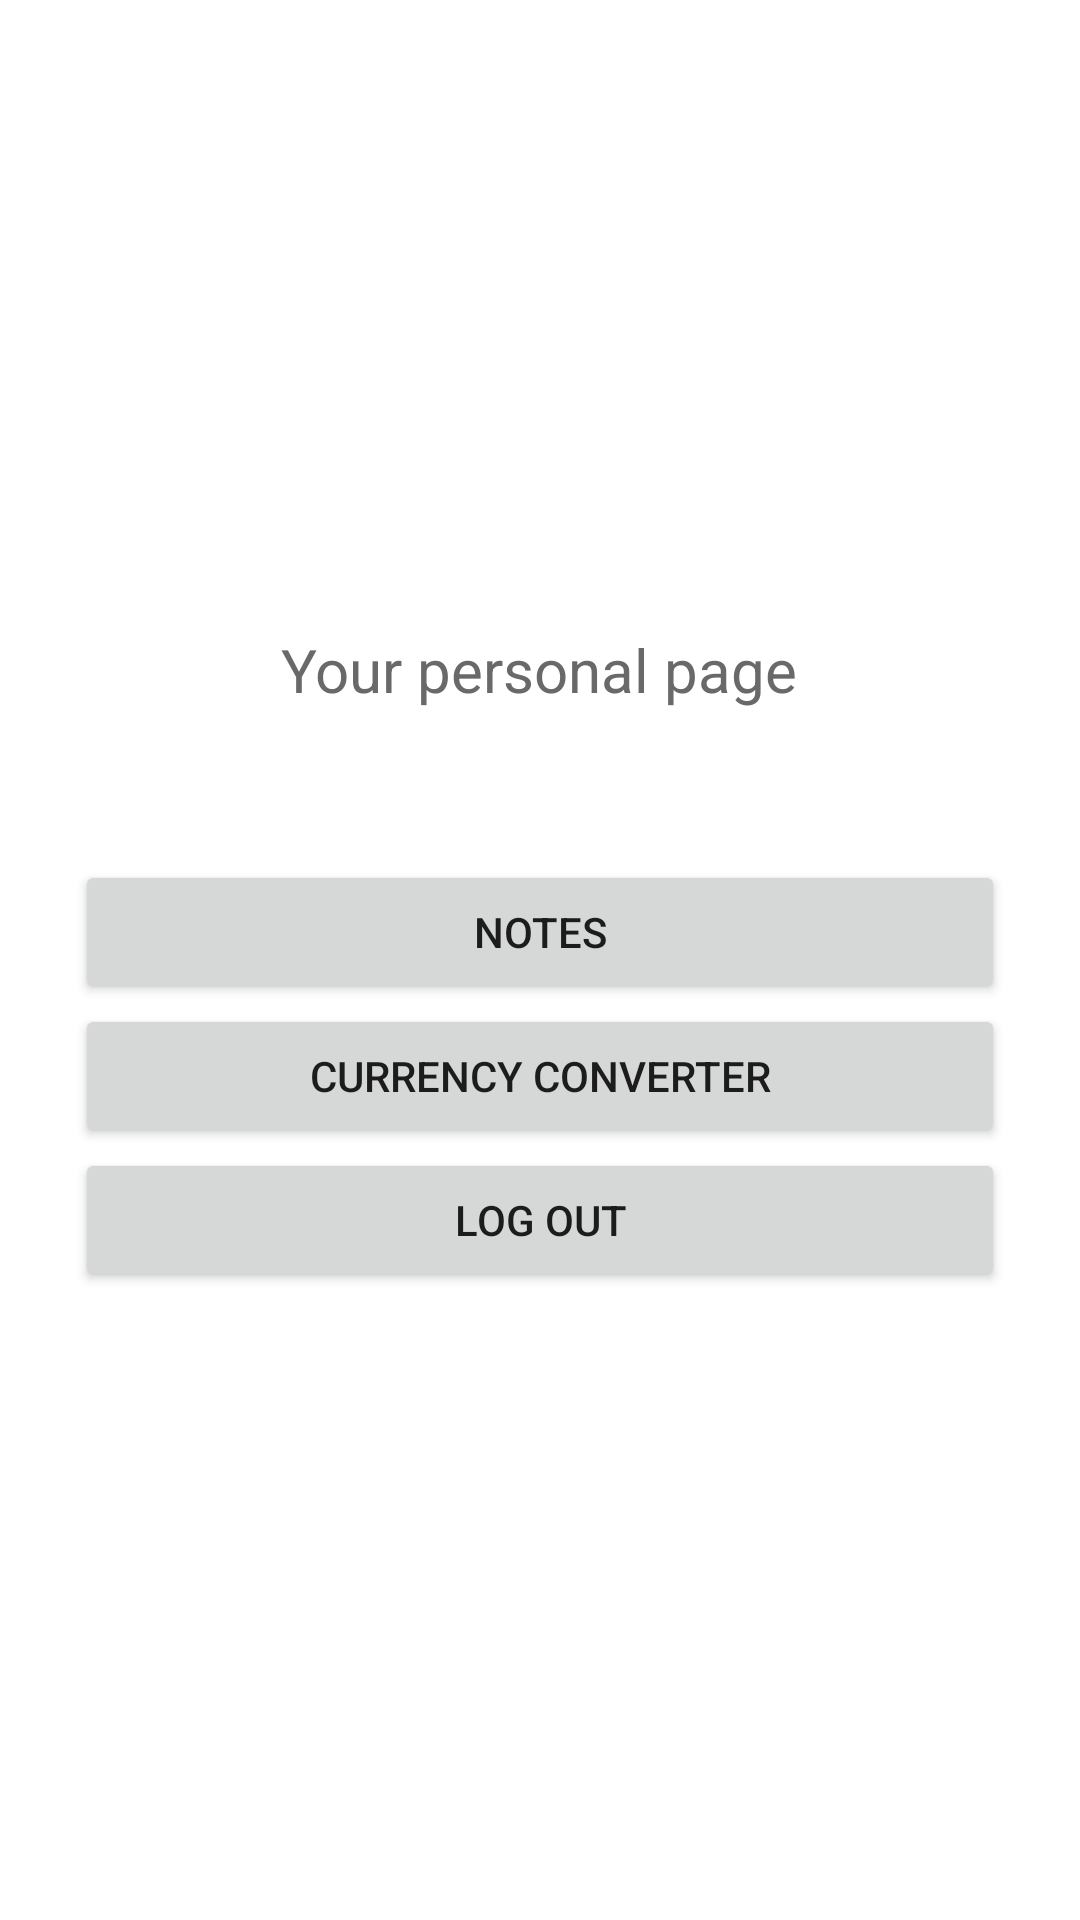

Layout XML and referenced resources for this Android screen:
<!-- AndroidManifest.xml: application theme Theme.Currency -->
<!-- res/layout/activity_home.xml -->
<?xml version="1.0" encoding="utf-8"?>
<androidx.constraintlayout.widget.ConstraintLayout xmlns:android="http://schemas.android.com/apk/res/android"
    xmlns:app="http://schemas.android.com/apk/res-auto"
    xmlns:tools="http://schemas.android.com/tools"
    android:layout_width="match_parent"
    android:layout_height="match_parent"
    android:padding="25dp"
    tools:context=".ui.home.HomeActivity">

    <LinearLayout
        android:id="@+id/buttonsContainer"
        android:layout_width="match_parent"
        android:layout_height="wrap_content"
        android:orientation="vertical"
        android:gravity="center"
        app:layout_constraintEnd_toEndOf="parent"
        app:layout_constraintStart_toStartOf="parent"
        app:layout_constraintTop_toTopOf="parent"
        app:layout_constraintBottom_toBottomOf="parent">

        <androidx.appcompat.widget.AppCompatTextView
            android:id="@+id/titleTV"
            android:layout_width="wrap_content"
            android:layout_height="wrap_content"
            android:text="@string/your_personal_page"
            android:textColor="@color/black"
            android:textSize="20sp" />

        <Button
            android:id="@+id/notesBtn"
            android:layout_width="match_parent"
            android:layout_height="wrap_content"
            android:layout_marginTop="50dp"
            android:text="@string/notes"/>

        <Button
            android:id="@+id/converterBtn"
            android:layout_width="match_parent"
            android:layout_height="wrap_content"
            android:text="@string/currency_converter" />

        <Button
            android:id="@+id/signOutBtn"
            android:layout_width="match_parent"
            android:layout_height="wrap_content"
            android:text="@string/sign_out" />

    </LinearLayout>

</androidx.constraintlayout.widget.ConstraintLayout>
<!-- resources referenced by this layout -->
<resources>
  <color name="black">#696969</color>
  <string name="currency_converter">Currency converter</string>
  <string name="notes">Notes</string>
  <string name="sign_out">Log Out</string>
  <string name="your_personal_page">Your personal page</string>
  <style name="Theme.Currency" parent="Theme.MaterialComponents.Light.NoActionBar">
          
          <item name="colorPrimary">@color/green</item>
          <item name="colorPrimaryVariant">@color/green</item>
          <item name="colorOnPrimary">@color/white</item>
          
          <item name="colorSecondary">@color/green</item>
          <item name="colorSecondaryVariant">@color/green</item>
          <item name="colorOnSecondary">@color/black</item>
          
          <item name="android:statusBarColor" tools:targetApi="l">?attr/colorOnPrimary</item>
          
      </style>
  <color name="green">#3CB371</color>
  <color name="white">#FFFFFF</color>
</resources>
